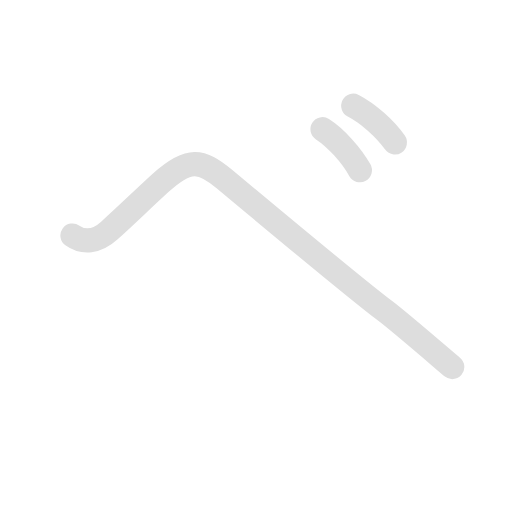
t = 0.00 s
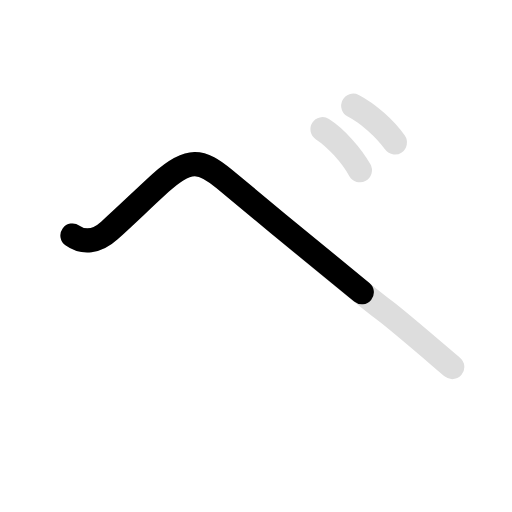
t = 0.90 s
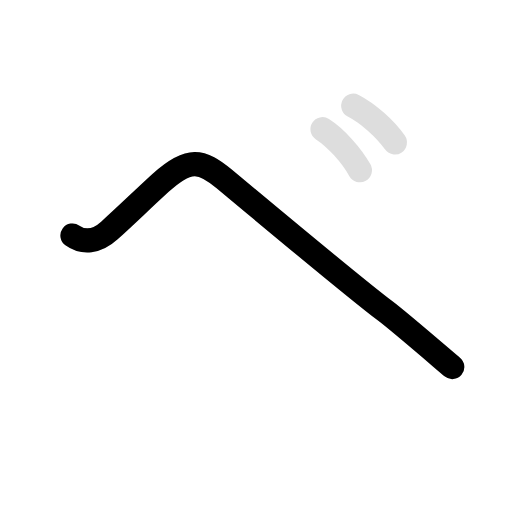
t = 1.80 s
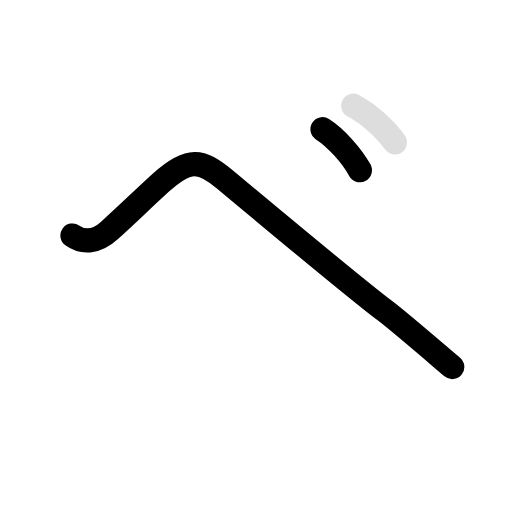
t = 2.70 s
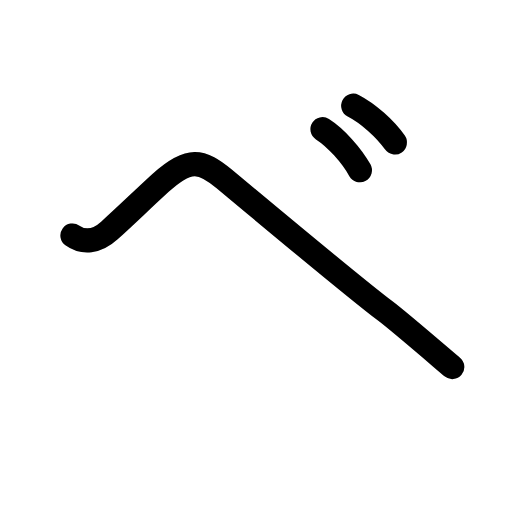
t = 3.60 s
t = 4.50 s: frame unchanged from t = 3.60 s, image omitted

The animated SVG that drew these frames (rendered in a browser with its animation timeline set to each time). Animation: 6 SMIL elements (animate=4,set=2); one cycle of 4.50 s, repeats indefinitely.

<svg id="kvg-03079" class="kanjivg" viewBox="0 0 106 106" width="106" height="106" xmlns="http://www.w3.org/2000/svg" xmlns:xlink="http://www.w3.org/1999/xlink" xml:space="preserve" version="1.1" baseProfile="full"><defs><style type="text/css">path.black{fill:none;stroke:black;stroke-width:5;stroke-linecap:round;stroke-linejoin:round;}path.grey{fill:none;stroke:#ddd;stroke-width:5;stroke-linecap:round;stroke-linejoin:round;}path.stroke{fill:none;stroke:black;stroke-width:5;stroke-linecap:round;stroke-linejoin:round;}text{font-size:16px;font-family:Segoe UI Symbol,Cambria Math,DejaVu Sans,Symbola,Quivira,STIX,Code2000;-webkit-touch-callout:none;cursor:pointer;-webkit-user-select:none;-khtml-user-select:none;-moz-user-select:none;-ms-user-select:none;user-select: none;}text:hover{color:#777;}#reset{font-weight:bold;}</style><marker id="markerStart" markerWidth="8" markerHeight="8" style="overflow:visible;"><circle cx="0" cy="0" r="1.5" style="stroke:none;fill:red;fill-opacity:0.5;"/></marker><marker id="markerEnd" style="overflow:visible;"><circle cx="0" cy="0" r="0.8" style="stroke:none;fill:blue;fill-opacity:0.5;"><animate attributeName="opacity" from="1" to="0" dur="3s" repeatCount="indefinite" /></circle></marker></defs><path d="M15,48.75c2.25,1.62,5,1.38,7.62-1c3.89-3.52,6.12-5.75,10.62-9.88c5.88-5.37,8.49-4.75,13.14-0.87c12.12,10.12,30.38,25.12,33.38,27.38c3,2.26,12.37,10.37,13.87,11.62" class="grey" /><path d="M66.76,26.75c2.75,1.75,6,5.38,7.75,8.5" class="grey" /><path d="M73.13,21.88c3.06,1.57,6.68,4.82,8.62,7.62" class="grey" /><path d="M15,48.75c2.25,1.62,5,1.38,7.62-1c3.89-3.52,6.12-5.75,10.62-9.88c5.88-5.37,8.49-4.75,13.14-0.87c12.12,10.12,30.38,25.12,33.38,27.38c3,2.26,12.37,10.37,13.87,11.62" class="stroke" stroke-dasharray="150"><animate attributeName="stroke-dashoffset" from="150" to="0" dur="1.8s" begin="0.0s" fill="freeze" /></path><path d="M66.76,26.75c2.75,1.75,6,5.38,7.75,8.5" class="stroke" stroke-dasharray="150"><set attributeName="opacity" to="0" dur="1.8s" /><animate attributeName="stroke-dashoffset" from="150" to="0" dur="1.8s" begin="1.8s" fill="freeze" /></path><path d="M73.13,21.88c3.06,1.57,6.68,4.82,8.62,7.62" class="stroke" stroke-dasharray="150"><set attributeName="opacity" to="0" dur="2.7s" /><animate attributeName="stroke-dashoffset" from="150" to="0" dur="1.8s" begin="2.7s" fill="freeze" /></path></svg>
